7-way image classification set "dataset" from GitHub (Sanjay-Raam/IESA-Hackathon); label vocabulary: center defect, cracks, edge defect, no defects, open defect, particles, scratches.

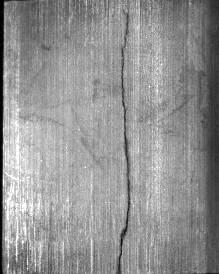
Label: cracks

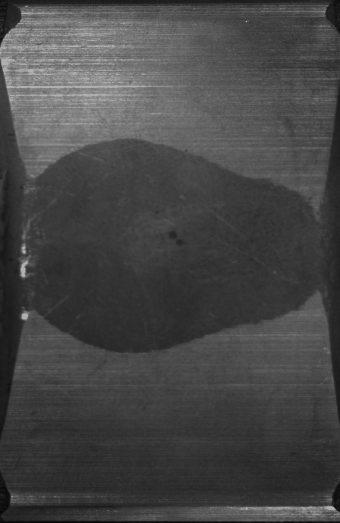
Label: center defect

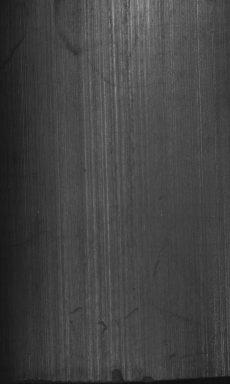
Label: edge defect

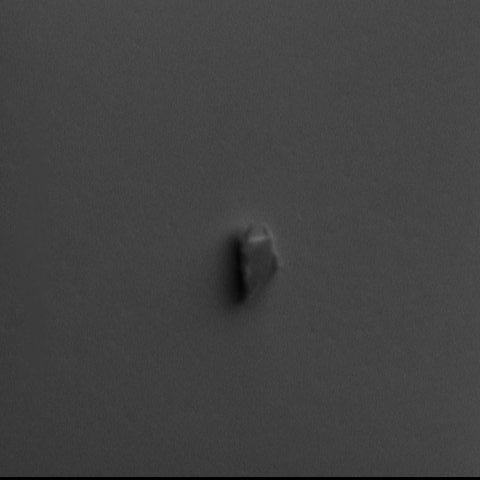
Label: particles

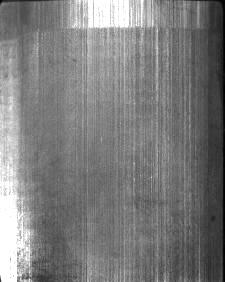
Label: scratches

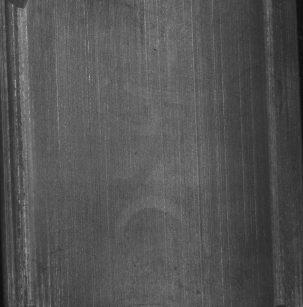
Label: no defects
